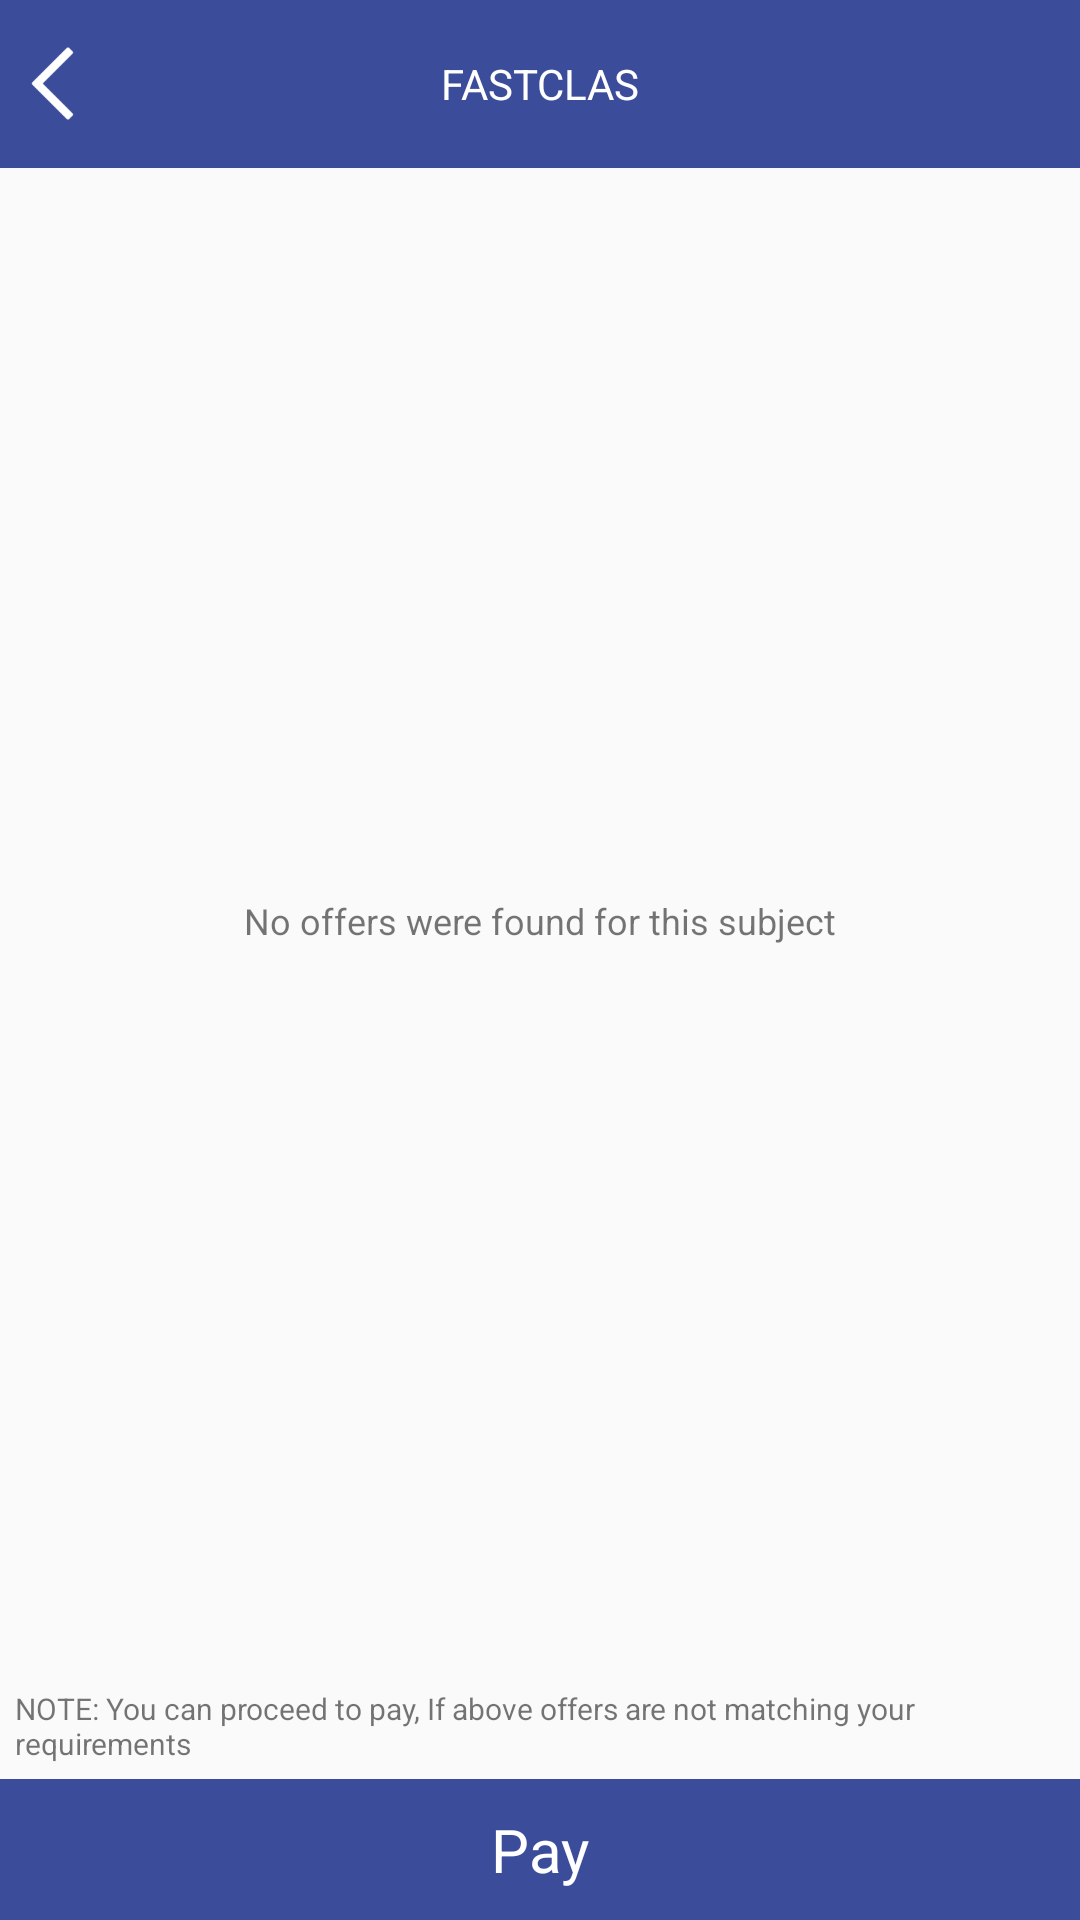

Write the Android layout XML for this screen, with the resource values it uses.
<!-- AndroidManifest.xml: application theme AppTheme -->
<!-- res/layout/activity_packages.xml -->
<?xml version="1.0" encoding="utf-8"?>
<RelativeLayout xmlns:android="http://schemas.android.com/apk/res/android"
    android:layout_width="match_parent"
    android:layout_height="match_parent">

    <include
        android:id="@+id/topBar"
        layout="@layout/toolbar1" />

    <RelativeLayout
        android:layout_width="match_parent"
        android:layout_height="match_parent"
        android:layout_above="@+id/llProceed"
        android:layout_below="@+id/topBar"
        android:orientation="vertical">

        <TextView
            android:id="@+id/txtContent"
            android:layout_width="match_parent"
            android:layout_height="wrap_content"
            android:layout_centerInParent="true"
            android:gravity="center"
            android:text="No offers were found for this subject"
            android:textColor="@color/active_text"
            android:textSize="@dimen/text_medium_14sp" />

        <android.support.v7.widget.RecyclerView
            android:id="@+id/recyclerView"
            android:layout_width="match_parent"
            android:layout_height="match_parent"
            android:overScrollMode="never"
            android:scrollbars="none" />
    </RelativeLayout>

    <LinearLayout
        android:id="@+id/llProceed"
        android:layout_width="match_parent"
        android:layout_height="wrap_content"
        android:layout_alignParentBottom="true"
        android:orientation="vertical">

        <TextView
            android:layout_width="match_parent"
            android:layout_height="wrap_content"
            android:layout_centerInParent="true"
            android:padding="5dp"
            android:text="NOTE: You can proceed to pay, If above offers are not matching your requirements"
            android:textColor="@color/active_text"
            android:textSize="@dimen/text_small_12sp" />

        <TextView
            android:id="@+id/txtProceed"
            android:layout_width="match_parent"
            android:layout_height="wrap_content"
            android:background="@color/color_blue"
            android:gravity="center"
            android:padding="10dp"
            android:text="Pay"
            android:textColor="@color/color_white"
            android:textSize="20sp" />
    </LinearLayout>
</RelativeLayout>
<!-- res/layout/toolbar1.xml (included above) -->
<?xml version="1.0" encoding="utf-8"?>
<RelativeLayout xmlns:android="http://schemas.android.com/apk/res/android"
    android:layout_width="match_parent"
    android:layout_height="?android:attr/actionBarSize"
    android:background="@color/color_blue">

    <ImageView
        android:id="@+id/imgBack"
        android:layout_width="wrap_content"
        android:layout_height="wrap_content"
        android:layout_alignParentLeft="true"
        android:layout_alignParentStart="true"
        android:layout_centerInParent="true"
        android:contentDescription="@string/back"
        android:gravity="center"
        android:padding="@dimen/space_vsmall_5dp"
        android:src="@drawable/backarrowicon" />

    <TextView
        android:id="@+id/txtToolbar"
        android:layout_width="match_parent"
        android:layout_height="wrap_content"
        android:layout_centerHorizontal="true"
        android:layout_centerInParent="true"
        android:layout_centerVertical="true"
        android:layout_marginLeft="@dimen/_70dp"
        android:layout_marginStart="@dimen/_70dp"
        android:gravity="center"
        android:maxLines="1"
        android:singleLine="true"
        android:text="@string/app_name"
        android:textAllCaps="true"
        android:textColor="@color/color_white"
        android:textSize="@dimen/text_xmedium_16sp" />
</RelativeLayout>
<!-- resources referenced by this layout -->
<resources>
  <color name="color_blue">#3B4C9A</color>
  <color name="color_white">#ffffff</color>
  <dimen name="_70dp">70dp</dimen>
  <dimen name="space_vsmall_5dp">5dp</dimen>
  <dimen name="text_medium_14sp">14sp</dimen>
  <dimen name="text_small_12sp">12sp</dimen>
  <dimen name="text_xmedium_16sp">16sp</dimen>
  <!-- drawable backarrowicon: png bitmap (drawable-xxxhdpi, 1707 bytes) -->
  <string name="app_name">FastClas</string>
  <string name="back">back</string>
  <style name="AppTheme" parent="Theme.AppCompat.Light.NoActionBar">
          
          <item name="android:windowContentOverlay">@null</item>
          <item name="android:windowDisablePreview">true</item>
          <item name="android:windowNoTitle">true</item>
          <item name="windowActionBar">false</item>
          <item name="android:windowEnableSplitTouch">false</item>
          <item name="android:splitMotionEvents">false</item>
          <item name="colorPrimary">@color/colorPrimary</item>
          <item name="colorPrimaryDark">@color/colorPrimaryDark</item>
          <item name="colorAccent">@color/colorAccent</item>
      </style>
  <color name="colorPrimary">#3F51B5</color>
  <color name="colorPrimaryDark">#8994C2</color>
  <color name="colorAccent">#3B4C9A</color>
</resources>
